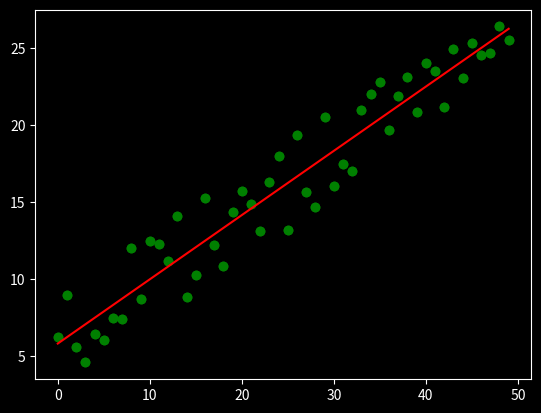

Source code (Python):
import numpy as np
import pandas as pd
import matplotlib.pyplot as plt

class LinearRegression:
    def __init__(self, reg_param = 0.0, learning_rate = 0.001, verbose = False):
        self.reg_param = reg_param
        self.learning_rate = learning_rate
        self.verbose = verbose

    def fit(self, X, y):
        self.X = np.array(X)
        self.y = np.array(y)


        if len((self.X).shape) == 1: #That is if it is a rank 1 vector
            self.m = len(self.X)
            self.n = 1
            self.X = (self.X).reshape(self.m,1)

        else:
            self.m, self.n = (self.X).shape()
            self.X = (self.X).reshape(self.m,self.n)

        self.X = np.concatenate([np.ones(self.m).reshape(self.m,1), self.X], axis = 1)
        self.y = (self.y).reshape(self.m,1)

        self.theta = np.zeros(self.n+1).reshape(self.n+1,1)
        J_prev = 1
        J = 0
        iteration = 0

        while abs(J_prev - J) > 0:
            J_prev = J
            J = self.cost()
            
            self.theta = self.theta - self.learning_rate * self.gradient()
            if self.verbose:
                print("Iteration #{}".format(iteration))
                print("Cost = {}".format(J))
                print("Gradient = {}".format(self.gradient()))
                print("Theta = {}".format(self.theta))
                print()
            iteration += 1

        print("Training Ended! Total number of iteration: {}".format(iteration+1))

    def cost(self):
        h_theta = [email redacted]
        error = h_theta - self.y
        return (1/(2*self.m)) * np.sum(error.T @ error) + self.reg_param/(2*self.m) * np.sum(self.theta[1:][email redacted][1:])
    
    def gradient(self):
        h_theta = [email redacted]
        error = h_theta - self.y
        return (1/self.m) * (self.X).T @ error + self.reg_param/self.m * np.sum(self.theta[1:])

    def predict(self):
        return self,X @ self.theta

number_of_examples = 50
points = np.matrix([np.array([i for i in range(number_of_examples)]), np.array([0.4*i+3+6*np.random.random() for i in range(number_of_examples)])]).T
df = pd.DataFrame(points, columns = ['X', 'y'])

X = df['X']
y = df['y']
model = LinearRegression(verbose = False) # Noticed a huge increase in time with verbose = True so better keep it False if you're in a hurry
model.fit(X,y)

plt.style.use('dark_background')
plt.plot(df['X'],df['y'], 'go')
xplt = np.array([i for i in range(number_of_examples)])
slope = np.sum(model.theta[1])
intercept = np.sum(model.theta[0])
yplt = slope*xplt + intercept
plt.plot(df['X'],df['y'], 'go')
plt.plot(xplt, yplt, 'r-')
